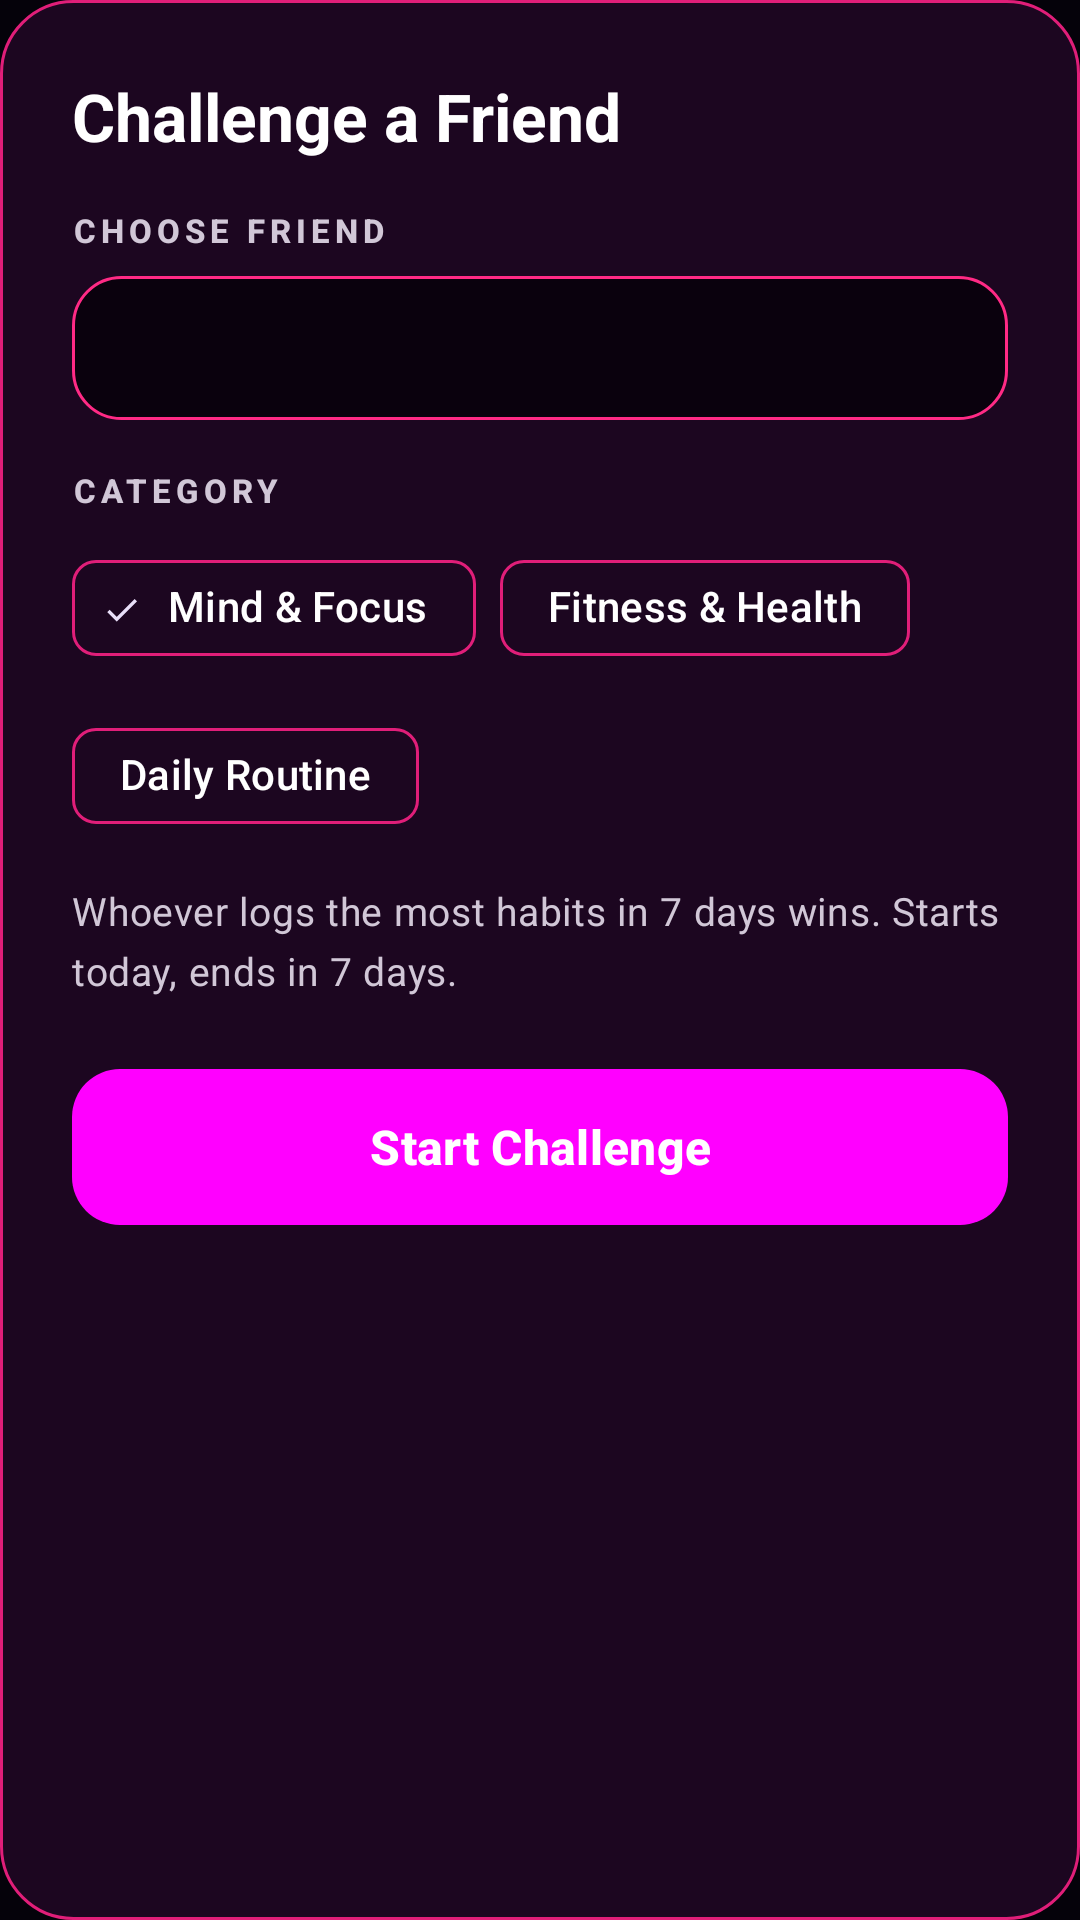

This screen was rendered from an Android layout file. Write that file and the resources it references.
<!-- AndroidManifest.xml: application theme Theme.MotionPulse -->
<!-- res/layout/layout_challenge_dialog.xml -->
<?xml version="1.0" encoding="utf-8"?>
<LinearLayout xmlns:android="http://schemas.android.com/apk/res/android"
    xmlns:app="http://schemas.android.com/apk/res-auto"
    android:layout_width="match_parent"
    android:layout_height="wrap_content"
    android:background="@drawable/bg_dialog"
    android:orientation="vertical"
    android:padding="24dp">

    <TextView
        style="@style/TextAppearance.MotionPulse.TitleLarge"
        android:layout_width="wrap_content"
        android:layout_height="wrap_content"
        android:text="Challenge a Friend"
        android:textSize="22sp" />

    <Space
        android:layout_width="1dp"
        android:layout_height="16dp" />

    <TextView
        style="@style/TextAppearance.MotionPulse.Caption"
        android:layout_width="wrap_content"
        android:layout_height="wrap_content"
        android:text="CHOOSE FRIEND" />

    <Spinner
        android:id="@+id/spinner_friend"
        android:layout_width="match_parent"
        android:layout_height="48dp"
        android:layout_marginTop="8dp"
        android:background="@drawable/bg_input" />

    <Space
        android:layout_width="1dp"
        android:layout_height="16dp" />

    <TextView
        style="@style/TextAppearance.MotionPulse.Caption"
        android:layout_width="wrap_content"
        android:layout_height="wrap_content"
        android:text="CATEGORY" />

    <com.google.android.material.chip.ChipGroup
        android:id="@+id/cg_challenge_categories"
        android:layout_width="match_parent"
        android:layout_height="wrap_content"
        android:layout_marginTop="8dp"
        app:singleSelection="true">

        <com.google.android.material.chip.Chip
            android:id="@+id/chip_chal_mind"
            style="@style/Widget.MotionPulse.Chip"
            android:layout_width="wrap_content"
            android:layout_height="wrap_content"
            android:checked="true"
            android:text="Mind &amp; Focus" />

        <com.google.android.material.chip.Chip
            android:id="@+id/chip_chal_fitness"
            style="@style/Widget.MotionPulse.Chip"
            android:layout_width="wrap_content"
            android:layout_height="wrap_content"
            android:text="Fitness &amp; Health" />

        <com.google.android.material.chip.Chip
            android:id="@+id/chip_chal_routine"
            style="@style/Widget.MotionPulse.Chip"
            android:layout_width="wrap_content"
            android:layout_height="wrap_content"
            android:text="Daily Routine" />
    </com.google.android.material.chip.ChipGroup>

    <Space
        android:layout_width="1dp"
        android:layout_height="12dp" />

    <TextView
        android:id="@+id/tv_challenge_info"
        style="@style/TextAppearance.MotionPulse.Body"
        android:layout_width="match_parent"
        android:layout_height="wrap_content"
        android:text="Whoever logs the most habits in 7 days wins. Starts today, ends in 7 days."
        android:textColor="@color/text_secondary"
        android:textSize="13sp" />

    <TextView
        android:id="@+id/tv_challenge_warning"
        android:layout_width="match_parent"
        android:layout_height="wrap_content"
        android:layout_marginTop="8dp"
        android:text="⚠️ Warning: You have no active habits in this category."
        android:textColor="#FFBB00"
        android:textSize="12sp"
        android:visibility="gone" />

    <Space
        android:layout_width="1dp"
        android:layout_height="24dp" />

    <Button
        android:id="@+id/btn_start_challenge"
        style="@style/Widget.MotionPulse.Button.Primary"
        android:layout_width="match_parent"
        android:layout_height="wrap_content"
        android:text="Start Challenge" />

</LinearLayout>
<!-- resources referenced by this layout -->
<resources>
  <color name="text_secondary">#D1C7D7</color>
  <!-- drawable bg_dialog (drawable) -->
  <?xml version="1.0" encoding="utf-8"?>
  <shape xmlns:android="http://schemas.android.com/apk/res/android"
      android:shape="rectangle">
      <solid android:color="@color/card_background" />
      <stroke
          android:width="1dp"
          android:color="@color/card_border" />
      <corners android:radius="24dp" />
  </shape>
  <!-- drawable bg_input (drawable) -->
  <?xml version="1.0" encoding="utf-8"?>
  <shape xmlns:android="http://schemas.android.com/apk/res/android"
      android:shape="rectangle">
      <solid android:color="@color/add_habit_input_bg" />
      <stroke
          android:width="1dp"
          android:color="@color/card_border_alt" />
      <corners android:radius="16dp" />
  </shape>
  <style name="TextAppearance.MotionPulse.Body" parent="TextAppearance.Material3.BodyMedium">
          <item name="android:textSize">15sp</item>
          <item name="android:textColor">@color/text_primary</item>
      </style>
  <style name="TextAppearance.MotionPulse.Caption" parent="TextAppearance.Material3.LabelSmall">
          <item name="android:textSize">11sp</item>
          <item name="android:textStyle">bold</item>
          <item name="android:letterSpacing">0.15</item>
          <item name="android:textColor">@color/text_secondary</item>
      </style>
  <style name="TextAppearance.MotionPulse.TitleLarge" parent="TextAppearance.Material3.TitleLarge">
          <item name="android:textSize">26sp</item>
          <item name="android:textStyle">bold</item>
          <item name="android:textColor">@color/text_primary</item>
          <item name="android:lineSpacingExtra">2dp</item>
      </style>
  <style name="Widget.MotionPulse.Button.Primary" parent="Widget.Material3.Button">
          <item name="android:background">@drawable/primary_button_gradient</item>
          <item name="android:textColor">@color/text_primary</item>
          <item name="android:textStyle">bold</item>
          <item name="android:textSize">16sp</item>
          <item name="android:minHeight">52dp</item>
      </style>
  <style name="Widget.MotionPulse.Chip" parent="Widget.Material3.Chip.Filter">
          <item name="chipBackgroundColor">@color/card_background</item>
          <item name="chipStrokeColor">@color/card_border</item>
          <item name="chipStrokeWidth">1dp</item>
          <item name="android:textColor">@color/text_primary</item>
      </style>
  <style name="Theme.MotionPulse" parent="Base.Theme.MotionPulse" />
  <color name="card_background">#1C0620</color>
  <color name="card_border">#E01E79</color>
  <color name="add_habit_input_bg">#0A010D</color>
  <color name="card_border_alt">#FF2A85</color>
  <color name="text_primary">#FFFFFF</color>
  <!-- drawable primary_button_gradient (drawable) -->
  <?xml version="1.0" encoding="utf-8"?>
  <shape xmlns:android="http://schemas.android.com/apk/res/android"
      android:shape="rectangle">
      <corners android:radius="16dp" />
      <gradient
          android:angle="0"
          android:endColor="#5BBBE9"
          android:startColor="#FF2A85"
          android:type="linear" />
  </shape>
  <color name="accent_primary">#FF2A85</color>
  <color name="background_dark">#05020A</color>
  <color name="bottom_nav_background">#140217</color>
</resources>
